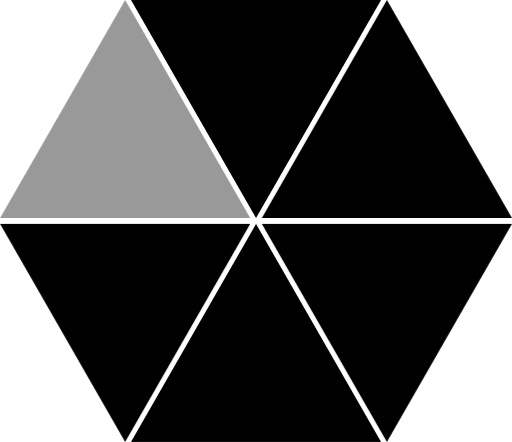
t = 0.00 s
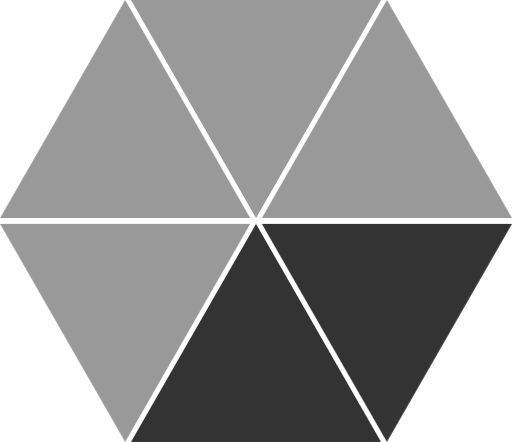
t = 1.00 s
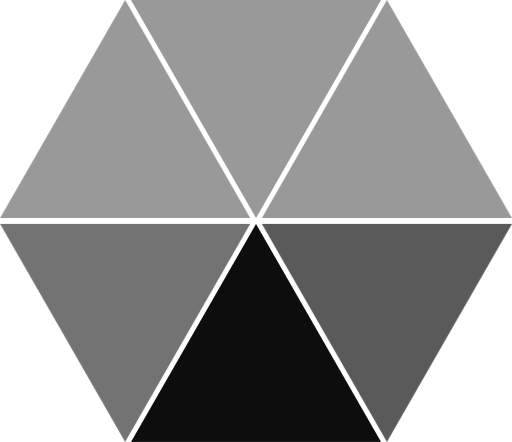
t = 1.08 s
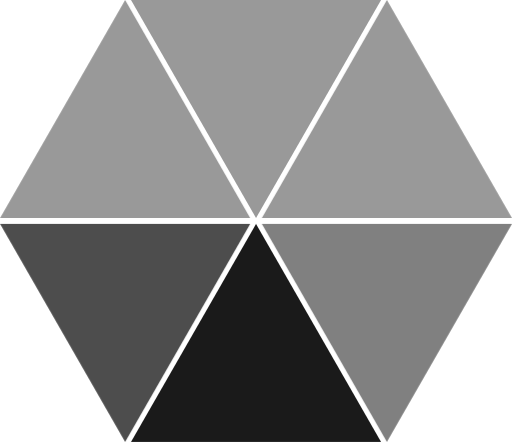
t = 1.15 s
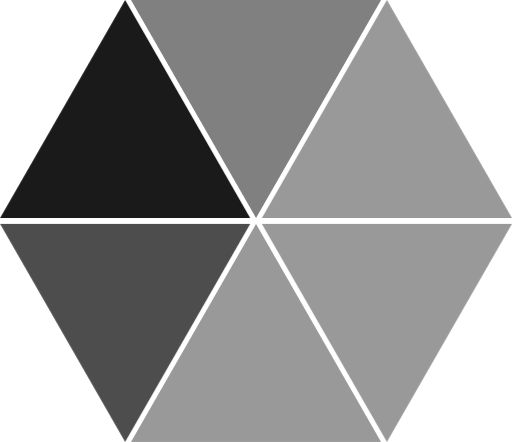
t = 1.45 s
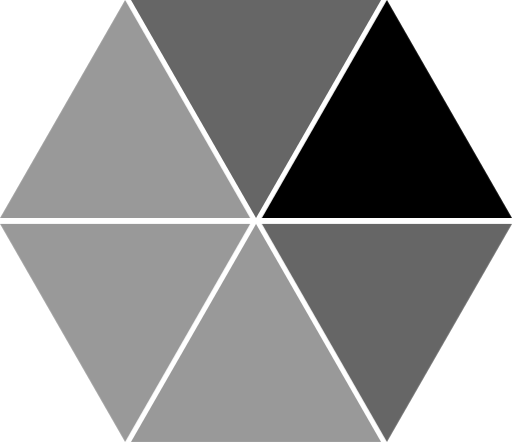
t = 1.90 s

The animated SVG that drew these frames (rendered in a browser with its animation timeline set to each time). Animation: 6 CSS @keyframes rules; one cycle of 2.20 s, repeats indefinitely.

<svg xmlns="http://www.w3.org/2000/svg" viewBox="0 0 176 152" fill="none"><style>@keyframes indicator_0{25%{opacity:1}0%,50%,to{opacity:.4}}@keyframes indicator_1{25%{opacity:1}0%,50%,to{opacity:.4}}@keyframes indicator_2{25%{opacity:1}0%,50%,to{opacity:.4}}@keyframes indicator_3{25%{opacity:1}0%,50%,to{opacity:.4}}@keyframes indicator_4{25%{opacity:1}0%,50%,to{opacity:.4}}@keyframes indicator_5{25%{opacity:1}0%,50%,to{opacity:.4}}</style><path d="m43 0 43 75H0L43 0Z" fill="currentcolor" style="animation:1.2s linear 0s infinite normal none running indicator_0"/><path d="M88 75 45 0h86L88 75Z" fill="currentcolor" style="animation:1.2s linear .2s infinite normal none running indicator_1"/><path d="m133 0 43.001 75h-86L133 0Z" fill="currentcolor" style="animation:1.2s linear .4s infinite normal none running indicator_2"/><path d="m133.001 152-43-75h86l-43 75Z" fill="currentcolor" style="animation:1.2s linear .6s infinite normal none running indicator_3"/><path d="m88 77 43 75H45l43-75Z" fill="currentcolor" style="animation:1.2s linear .8s infinite normal none running indicator_4"/><path d="M43 152 0 77h86l-43 75Z" fill="currentcolor" style="animation:1.2s linear 1s infinite normal none running indicator_5"/></svg>